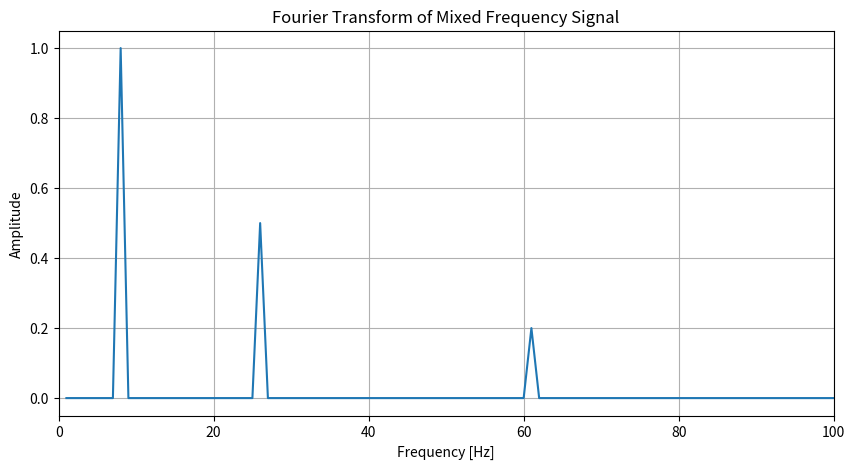

Recreate this plot in Python.
import numpy as np
import matplotlib.pyplot as plt

# 1. 시간 축 설정 (1초간 1000 샘플)
t = np.linspace(0, 1, 1000, endpoint=False)
sampling_rate = 1000  # 샘플링 주파수 [Hz]

# 2. 여러 주파수의 사인파 합성
f1, f2, f3 = 8, 26, 61  # 주파수들 [Hz]
signal = (
    1.0 * np.sin(2 * np.pi * f1 * t) +  # 5Hz, 세기 1.0
    0.5 * np.sin(2 * np.pi * f2 * t) +  # 20Hz, 세기 0.5
    0.2 * np.sin(2 * np.pi * f3 * t)    # 60Hz, 세기 0.2
)

# 3. 푸리에 변환 (FFT)
fft_result = np.fft.fft(signal)
fft_magnitude = np.abs(fft_result) / len(t)  # 정규화
fft_freq = np.fft.fftfreq(len(t), d=1/sampling_rate)

# 4. 양의 주파수만 보기 (대칭 제거)
positive_freqs = fft_freq > 0
freqs = fft_freq[positive_freqs]
magnitudes = 2 * fft_magnitude[positive_freqs]  # 에너지가 양/음 반쪽에 나뉘므로 ×2

# 5. 그래프 출력
plt.figure(figsize=(10, 5))
plt.plot(freqs, magnitudes)
plt.title('Fourier Transform of Mixed Frequency Signal')
plt.xlabel('Frequency [Hz]')
plt.ylabel('Amplitude')
plt.grid(True)
plt.xlim(0, 100)  # 100Hz까지 보기
plt.show()
